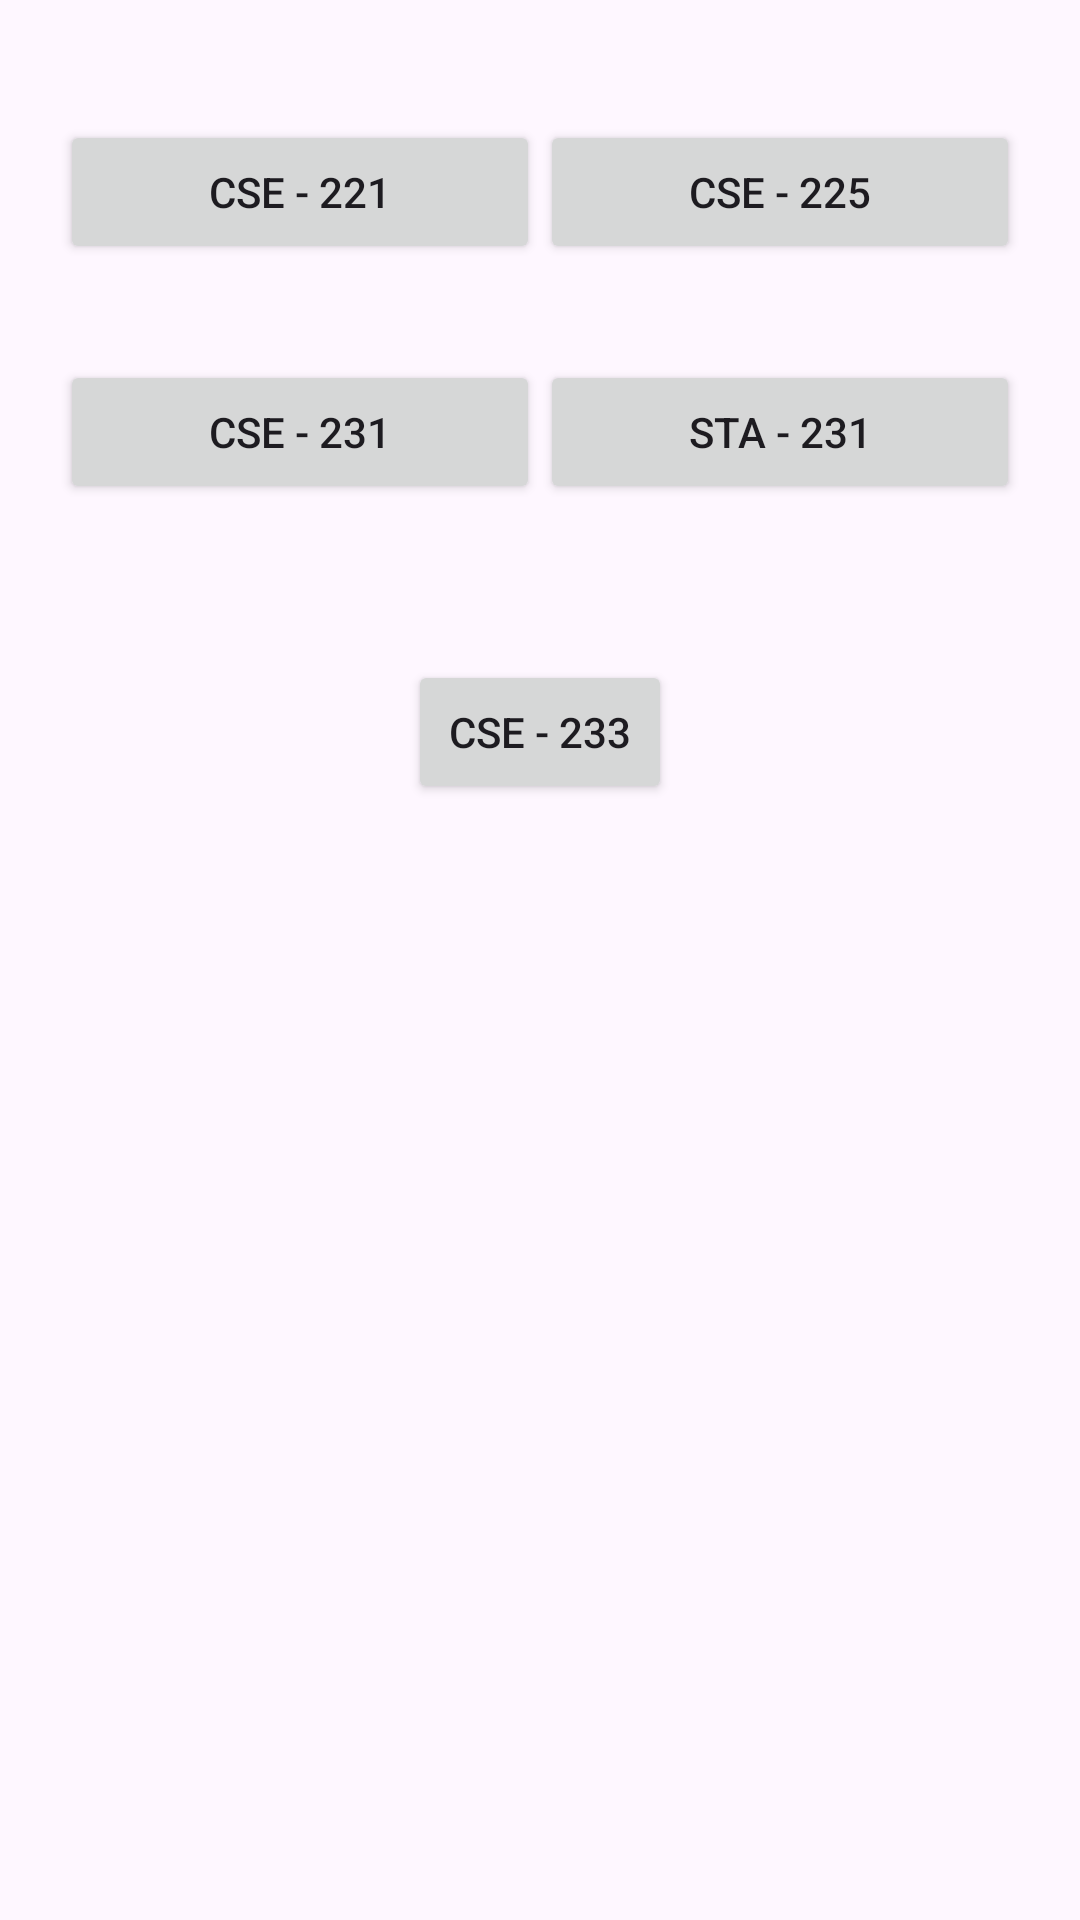

Layout XML and referenced resources for this Android screen:
<!-- AndroidManifest.xml: application theme Theme.VUclassroom -->
<!-- res/layout/activity_2.xml -->
<?xml version="1.0" encoding="utf-8"?>
<LinearLayout xmlns:android="http://schemas.android.com/apk/res/android"
    xmlns:tools="http://schemas.android.com/tools"
    android:layout_width="match_parent"
    android:layout_height="match_parent"
    android:gravity="center_horizontal"
    android:orientation="vertical"
    android:padding="20dp"
    tools:context=".MainActivity">


    <LinearLayout
        android:layout_width="match_parent"
        android:layout_height="100dp"
        android:orientation="horizontal"
        android:weightSum="2"
        tools:ignore="UselessParent">

        <Button
            android:id="@+id/btnOne"
            android:layout_width="wrap_content"
            android:layout_height="wrap_content"
            android:layout_marginTop="20dp"
            android:padding="10dp"
            android:layout_weight="1"
            android:text="@string/cse_221" />

        <Button
            android:id="@+id/btnTwo"
            android:layout_width="wrap_content"
            android:layout_height="wrap_content"
            android:layout_marginTop="20dp"
            android:padding="10dp"
            android:layout_weight="1"
            android:text="@string/cse_225" />

    </LinearLayout>


    <LinearLayout
        android:layout_width="match_parent"
        android:layout_height="100dp"
        android:orientation="horizontal"
        android:weightSum="2"
        tools:ignore="UselessParent">

        <Button
            android:id="@+id/btnThree"
            android:layout_width="wrap_content"
            android:layout_height="wrap_content"
            android:padding="10dp"
            android:layout_weight="1"
            android:text="@string/cse_231" />


        <Button
            android:id="@+id/btnFour"
            android:layout_width="wrap_content"
            android:layout_height="wrap_content"
            android:padding="10dp"
            android:layout_weight="1"
            android:text="@string/sta_231" />

    </LinearLayout>

    <Button
        android:id="@+id/btnFive"
        android:layout_width="wrap_content"
        android:layout_height="wrap_content"
        android:padding="10dp"
        android:text="@string/cse_233" />

</LinearLayout>
<!-- resources referenced by this layout -->
<resources>
  <string name="cse_221">CSE - 221</string>
  <string name="cse_225">CSE - 225</string>
  <string name="cse_231">CSE - 231</string>
  <string name="cse_233">CSE - 233</string>
  <string name="sta_231">STA - 231</string>
  <style name="Theme.VUclassroom" parent="Base.Theme.VUclassroom" />
  <style name="Base.Theme.VUclassroom" parent="Theme.Material3.DayNight.NoActionBar">
          
          
      </style>
</resources>
